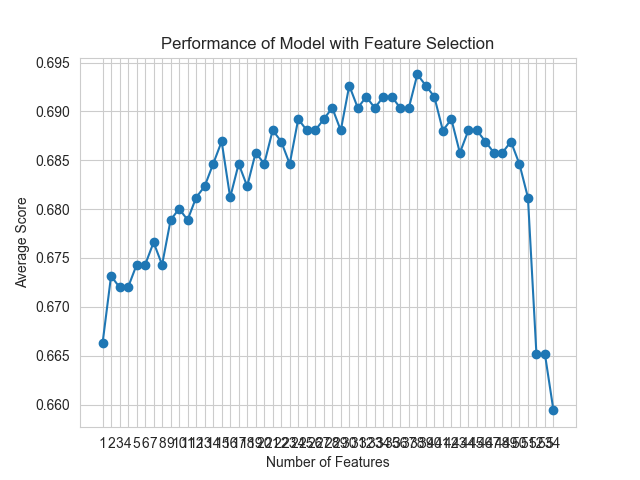

Values plotted in this chart, from the file beside it:
feature_idx, cv_scores, avg_score, feature_names, ci_bound, std_dev, std_err
(0, 1, 2, 3, 4, 5, 6, 7, 8, 9, 10, 11, 1…, [0.67428571 0.67428571 0.67241379 0.6436…, 0.6663, ('B', 'C', 'F', 'H', 'L', 'M', 'N', 'O',…, 0.01495, 0.01163, 0.005817
(0, 1, 2, 3, 4, 5, 6, 8, 9, 10, 11, 12, …, [0.67428571 0.68571429 0.67816092 0.6494…, 0.6731, ('B', 'C', 'F', 'H', 'L', 'M', 'N', 'U',…, 0.01597, 0.01243, 0.006214
(0, 1, 2, 3, 4, 5, 6, 8, 9, 10, 11, 12, …, [0.66857143 0.68571429 0.68390805 0.6494…, 0.672, ('B', 'C', 'F', 'H', 'L', 'M', 'N', 'U',…, 0.01677, 0.01305, 0.006525
(0, 1, 3, 4, 5, 6, 8, 9, 10, 11, 12, 13,…, [0.67428571 0.68571429 0.67816092 0.6436…, 0.672, ('B', 'C', 'H', 'L', 'M', 'N', 'U', 'AC'…, 0.01881, 0.01464, 0.007319
(0, 1, 3, 4, 5, 6, 8, 9, 10, 11, 12, 13,…, [0.68       0.68571429 0.68965517 0.6379…, 0.6743, ('B', 'C', 'H', 'L', 'M', 'N', 'U', 'AC'…, 0.02395, 0.01863, 0.009317
(0, 1, 3, 4, 5, 6, 8, 9, 10, 11, 12, 14,…, [0.67428571 0.69142857 0.68390805 0.6494…, 0.6743, ('B', 'C', 'H', 'L', 'M', 'N', 'U', 'AC'…, 0.01825, 0.0142, 0.007099
(0, 1, 3, 4, 5, 6, 8, 9, 10, 11, 12, 14,…, [0.67428571 0.68571429 0.68390805 0.6609…, 0.6766, ('B', 'C', 'H', 'L', 'M', 'N', 'U', 'AC'…, 0.01135, 0.008833, 0.004417
(0, 1, 3, 4, 5, 6, 8, 9, 10, 12, 14, 15,…, [0.66857143 0.68571429 0.67816092 0.6551…, 0.6743, ('B', 'C', 'H', 'L', 'M', 'N', 'U', 'AC'…, 0.0145, 0.01128, 0.00564
(0, 1, 3, 4, 5, 6, 8, 9, 10, 12, 15, 16,…, [0.68       0.69142857 0.68965517 0.6494…, 0.6789, ('B', 'C', 'H', 'L', 'M', 'N', 'U', 'AC'…, 0.01964, 0.01528, 0.007641
(0, 1, 3, 4, 5, 6, 8, 9, 12, 15, 16, 17,…, [0.67428571 0.69714286 0.68965517 0.6551…, 0.68, ('B', 'C', 'H', 'L', 'M', 'N', 'U', 'AC'…, 0.01864, 0.0145, 0.007251
(1, 3, 4, 5, 6, 8, 9, 12, 15, 16, 17, 18…, [0.66857143 0.69142857 0.68965517 0.6609…, 0.6789, ('C', 'H', 'L', 'M', 'N', 'U', 'AC', 'AN…, 0.01551, 0.01206, 0.006032
(1, 3, 4, 5, 6, 8, 9, 15, 16, 17, 18, 19…, [0.66857143 0.69714286 0.6954023  0.6666…, 0.6812, ('C', 'H', 'L', 'M', 'N', 'U', 'AC', 'AR…, 0.01662, 0.01293, 0.006465
(1, 3, 4, 5, 6, 8, 9, 15, 16, 17, 18, 19…, [0.66857143 0.70285714 0.68390805 0.6781…, 0.6823, ('C', 'H', 'L', 'M', 'N', 'U', 'AC', 'AR…, 0.01463, 0.01138, 0.005692
(1, 3, 4, 5, 6, 8, 9, 16, 17, 18, 19, 20…, [0.67428571 0.70285714 0.68965517 0.6724…, 0.6846, ('C', 'H', 'L', 'M', 'N', 'U', 'AC', 'AS…, 0.01425, 0.01108, 0.005542
(1, 3, 4, 5, 6, 8, 9, 16, 17, 18, 19, 20…, [0.67428571 0.70285714 0.68965517 0.6896…, 0.6869, ('C', 'H', 'L', 'M', 'N', 'U', 'AC', 'AS…, 0.01292, 0.01005, 0.005026
(1, 3, 4, 5, 6, 8, 16, 17, 18, 19, 20, 2…, [0.66857143 0.69142857 0.68965517 0.6724…, 0.6812, ('C', 'H', 'L', 'M', 'N', 'U', 'AS', 'AT…, 0.01178, 0.009167, 0.004583
(1, 3, 4, 5, 6, 8, 16, 17, 18, 19, 20, 2…, [0.66285714 0.70857143 0.6954023  0.6781…, 0.6846, ('C', 'H', 'L', 'M', 'N', 'U', 'AS', 'AT…, 0.0203, 0.01579, 0.007896
(1, 3, 4, 5, 6, 8, 16, 17, 18, 19, 20, 2…, [0.66857143 0.69714286 0.68965517 0.6724…, 0.6823, ('C', 'H', 'L', 'M', 'N', 'U', 'AS', 'AT…, 0.01364, 0.01061, 0.005307
(1, 4, 5, 6, 8, 10, 16, 17, 18, 19, 20, …, [0.66857143 0.69714286 0.6954023  0.6839…, 0.6858, ('C', 'L', 'M', 'N', 'U', 'AD', 'AS', 'A…, 0.01317, 0.01025, 0.005123
(1, 4, 5, 6, 8, 10, 16, 17, 18, 19, 20, …, [0.66857143 0.70285714 0.6954023  0.6781…, 0.6846, ('C', 'L', 'M', 'N', 'U', 'AD', 'AS', 'A…, 0.01615, 0.01257, 0.006284
(1, 4, 5, 6, 8, 10, 16, 17, 18, 19, 20, …, [0.66857143 0.70285714 0.6954023  0.6896…, 0.6881, ('C', 'L', 'M', 'N', 'U', 'AD', 'AS', 'A…, 0.01491, 0.0116, 0.005798
(1, 4, 5, 6, 8, 10, 16, 17, 18, 19, 20, …, [0.67428571 0.70857143 0.68965517 0.6839…, 0.6869, ('C', 'L', 'M', 'N', 'U', 'AD', 'AS', 'A…, 0.01544, 0.01201, 0.006007
(1, 4, 5, 6, 8, 16, 17, 18, 19, 20, 21, …, [0.66857143 0.70857143 0.68965517 0.6781…, 0.6846, ('C', 'L', 'M', 'N', 'U', 'AS', 'AT', 'A…, 0.01762, 0.01371, 0.006856
(1, 5, 6, 8, 15, 16, 17, 18, 19, 20, 21,…, [0.68       0.70285714 0.68965517 0.6896…, 0.6892, ('C', 'M', 'N', 'U', 'AR', 'AS', 'AT', '…, 0.009949, 0.00774, 0.00387
(1, 5, 6, 8, 10, 15, 16, 17, 18, 19, 20,…, [0.67428571 0.70285714 0.6954023  0.6839…, 0.6881, ('C', 'M', 'N', 'U', 'AD', 'AR', 'AS', '…, 0.01282, 0.009971, 0.004985
(1, 5, 6, 8, 10, 15, 16, 17, 18, 19, 20,…, [0.68       0.70857143 0.6954023  0.6839…, 0.6881, ('C', 'M', 'N', 'U', 'AD', 'AR', 'AS', '…, 0.01627, 0.01266, 0.006331
(1, 5, 6, 8, 10, 15, 16, 17, 18, 19, 20,…, [0.68       0.70857143 0.6954023  0.6839…, 0.6892, ('C', 'M', 'N', 'U', 'AD', 'AR', 'AS', '…, 0.01463, 0.01139, 0.005693
(1, 5, 6, 8, 10, 16, 17, 18, 19, 20, 21,…, [0.68       0.70857143 0.6954023  0.6896…, 0.6904, ('C', 'M', 'N', 'U', 'AD', 'AS', 'AT', '…, 0.01424, 0.01108, 0.00554
(1, 5, 6, 8, 10, 16, 17, 19, 20, 21, 23,…, [0.68       0.71428571 0.68965517 0.6839…, 0.6881, ('C', 'M', 'N', 'U', 'AD', 'AS', 'AT', '…, 0.01833, 0.01426, 0.007132
(1, 5, 6, 8, 10, 16, 19, 20, 21, 23, 24,…, [0.68571429 0.71428571 0.6954023  0.6839…, 0.6926, ('C', 'M', 'N', 'U', 'AD', 'AS', 'AV', '…, 0.01495, 0.01163, 0.005816
(1, 5, 6, 8, 10, 16, 19, 20, 21, 23, 24,…, [0.68       0.70857143 0.6954023  0.6839…, 0.6904, ('C', 'M', 'N', 'U', 'AD', 'AS', 'AV', '…, 0.01345, 0.01047, 0.005233
(1, 5, 6, 8, 16, 19, 20, 21, 23, 24, 25,…, [0.68       0.72       0.6954023  0.6781…, 0.6915, ('C', 'M', 'N', 'U', 'AS', 'AV', 'AW', '…, 0.01987, 0.01546, 0.007731
(1, 5, 8, 16, 19, 20, 21, 23, 24, 25, 26…, [0.68571429 0.70857143 0.68965517 0.6839…, 0.6904, ('C', 'M', 'U', 'AS', 'AV', 'AW', 'AX', …, 0.01202, 0.009349, 0.004674
(1, 5, 8, 16, 19, 20, 21, 23, 24, 25, 26…, [0.68       0.72       0.68965517 0.6839…, 0.6915, ('C', 'M', 'U', 'AS', 'AV', 'AW', 'AX', …, 0.01874, 0.01458, 0.007291
(1, 5, 8, 16, 19, 20, 21, 23, 24, 25, 26…, [0.68571429 0.70857143 0.6954023  0.6839…, 0.6915, ('C', 'M', 'U', 'AS', 'AV', 'AW', 'AX', …, 0.01227, 0.009544, 0.004772
(1, 5, 8, 16, 19, 20, 21, 23, 24, 25, 26…, [0.69142857 0.70857143 0.68390805 0.6839…, 0.6903, ('C', 'M', 'U', 'AS', 'AV', 'AW', 'AX', …, 0.0123, 0.009567, 0.004784
(1, 5, 8, 16, 19, 20, 21, 23, 24, 26, 32…, [0.68       0.71428571 0.68965517 0.6896…, 0.6904, ('C', 'M', 'U', 'AS', 'AV', 'AW', 'AX', …, 0.01656, 0.01288, 0.00644
(1, 5, 8, 18, 19, 20, 21, 23, 24, 26, 28…, [0.68571429 0.72       0.70114943 0.6839…, 0.6938, ('C', 'M', 'U', 'AU', 'AV', 'AW', 'AX', …, 0.01948, 0.01515, 0.007577
(1, 5, 8, 18, 19, 20, 21, 23, 24, 26, 28…, [0.68571429 0.72       0.70114943 0.6781…, 0.6926, ('C', 'M', 'U', 'AU', 'AV', 'AW', 'AX', …, 0.02063, 0.01605, 0.008026
(1, 5, 8, 18, 19, 20, 23, 24, 26, 28, 29…, [0.68571429 0.71428571 0.70689655 0.6896…, 0.6915, ('C', 'M', 'U', 'AU', 'AV', 'AW', 'AZ', …, 0.0239, 0.01859, 0.009296
(1, 5, 8, 18, 19, 20, 23, 24, 26, 28, 32…, [0.68571429 0.72       0.70114943 0.6724…, 0.688, ('C', 'M', 'U', 'AU', 'AV', 'AW', 'AZ', …, 0.02683, 0.02087, 0.01044
(1, 5, 18, 19, 20, 23, 24, 26, 28, 32, 3…, [0.68       0.71428571 0.6954023  0.6839…, 0.6892, ('C', 'M', 'AU', 'AV', 'AW', 'AZ', 'BD',…, 0.01873, 0.01458, 0.007288
(1, 5, 19, 20, 23, 24, 26, 28, 32, 33, 3…, [0.68571429 0.70285714 0.70114943 0.6724…, 0.6858, ('C', 'M', 'AV', 'AW', 'AZ', 'BD', 'BP',…, 0.01882, 0.01464, 0.007321
(1, 5, 17, 20, 23, 24, 26, 28, 33, 35, 3…, [0.68571429 0.70285714 0.6954023  0.6896…, 0.6881, ('C', 'M', 'AT', 'AW', 'AZ', 'BD', 'BP',…, 0.01562, 0.01215, 0.006077
(1, 5, 20, 22, 23, 24, 26, 28, 33, 36), [0.68       0.70857143 0.70114943 0.6839…, 0.6881, ('C', 'M', 'AW', 'AY', 'AZ', 'BD', 'BP',…, 0.01934, 0.01505, 0.007523
(1, 5, 7, 17, 20, 23, 24, 26, 28), [0.68571429 0.69714286 0.68965517 0.6839…, 0.6869, ('C', 'M', 'O', 'AT', 'AW', 'AZ', 'BD', …, 0.008113, 0.006312, 0.003156
(1, 5, 7, 20, 23, 24, 26, 28), [0.68       0.69714286 0.68965517 0.6839…, 0.6858, ('C', 'M', 'O', 'AW', 'AZ', 'BD', 'BP', …, 0.008888, 0.006915, 0.003458
(1, 5, 20, 23, 24, 26, 28), [0.68571429 0.69714286 0.68965517 0.6839…, 0.6858, ('C', 'M', 'AW', 'AZ', 'BD', 'BP', 'D_2.…, 0.01038, 0.008078, 0.004039
(1, 5, 23, 24, 26, 46), [0.68       0.70285714 0.68390805 0.6896…, 0.6869, ('C', 'M', 'AZ', 'BD', 'BP', 'AA_2.0'), 0.01143, 0.00889, 0.004445
(1, 5, 23, 24, 26), [0.68       0.70285714 0.68390805 0.6781…, 0.6846, ('C', 'M', 'AZ', 'BD', 'BP'), 0.01203, 0.009358, 0.004679
(1, 23, 24, 26), [0.67428571 0.69142857 0.67816092 0.6896…, 0.6812, ('C', 'AZ', 'BD', 'BP'), 0.01013, 0.007878, 0.003939
(23, 24, 26), [0.65714286 0.66857143 0.67241379 0.6666…, 0.6651, ('AZ', 'BD', 'BP'), 0.007011, 0.005455, 0.002727
(26, 53), [0.65714286 0.66285714 0.67241379 0.6724…, 0.6651, ('BP', 'AB_4.0'), 0.007981, 0.00621, 0.003105
(26,), [0.65714286 0.66285714 0.67241379 0.6436…, 0.6594, ('BP',), 0.012, 0.009337, 0.004668
